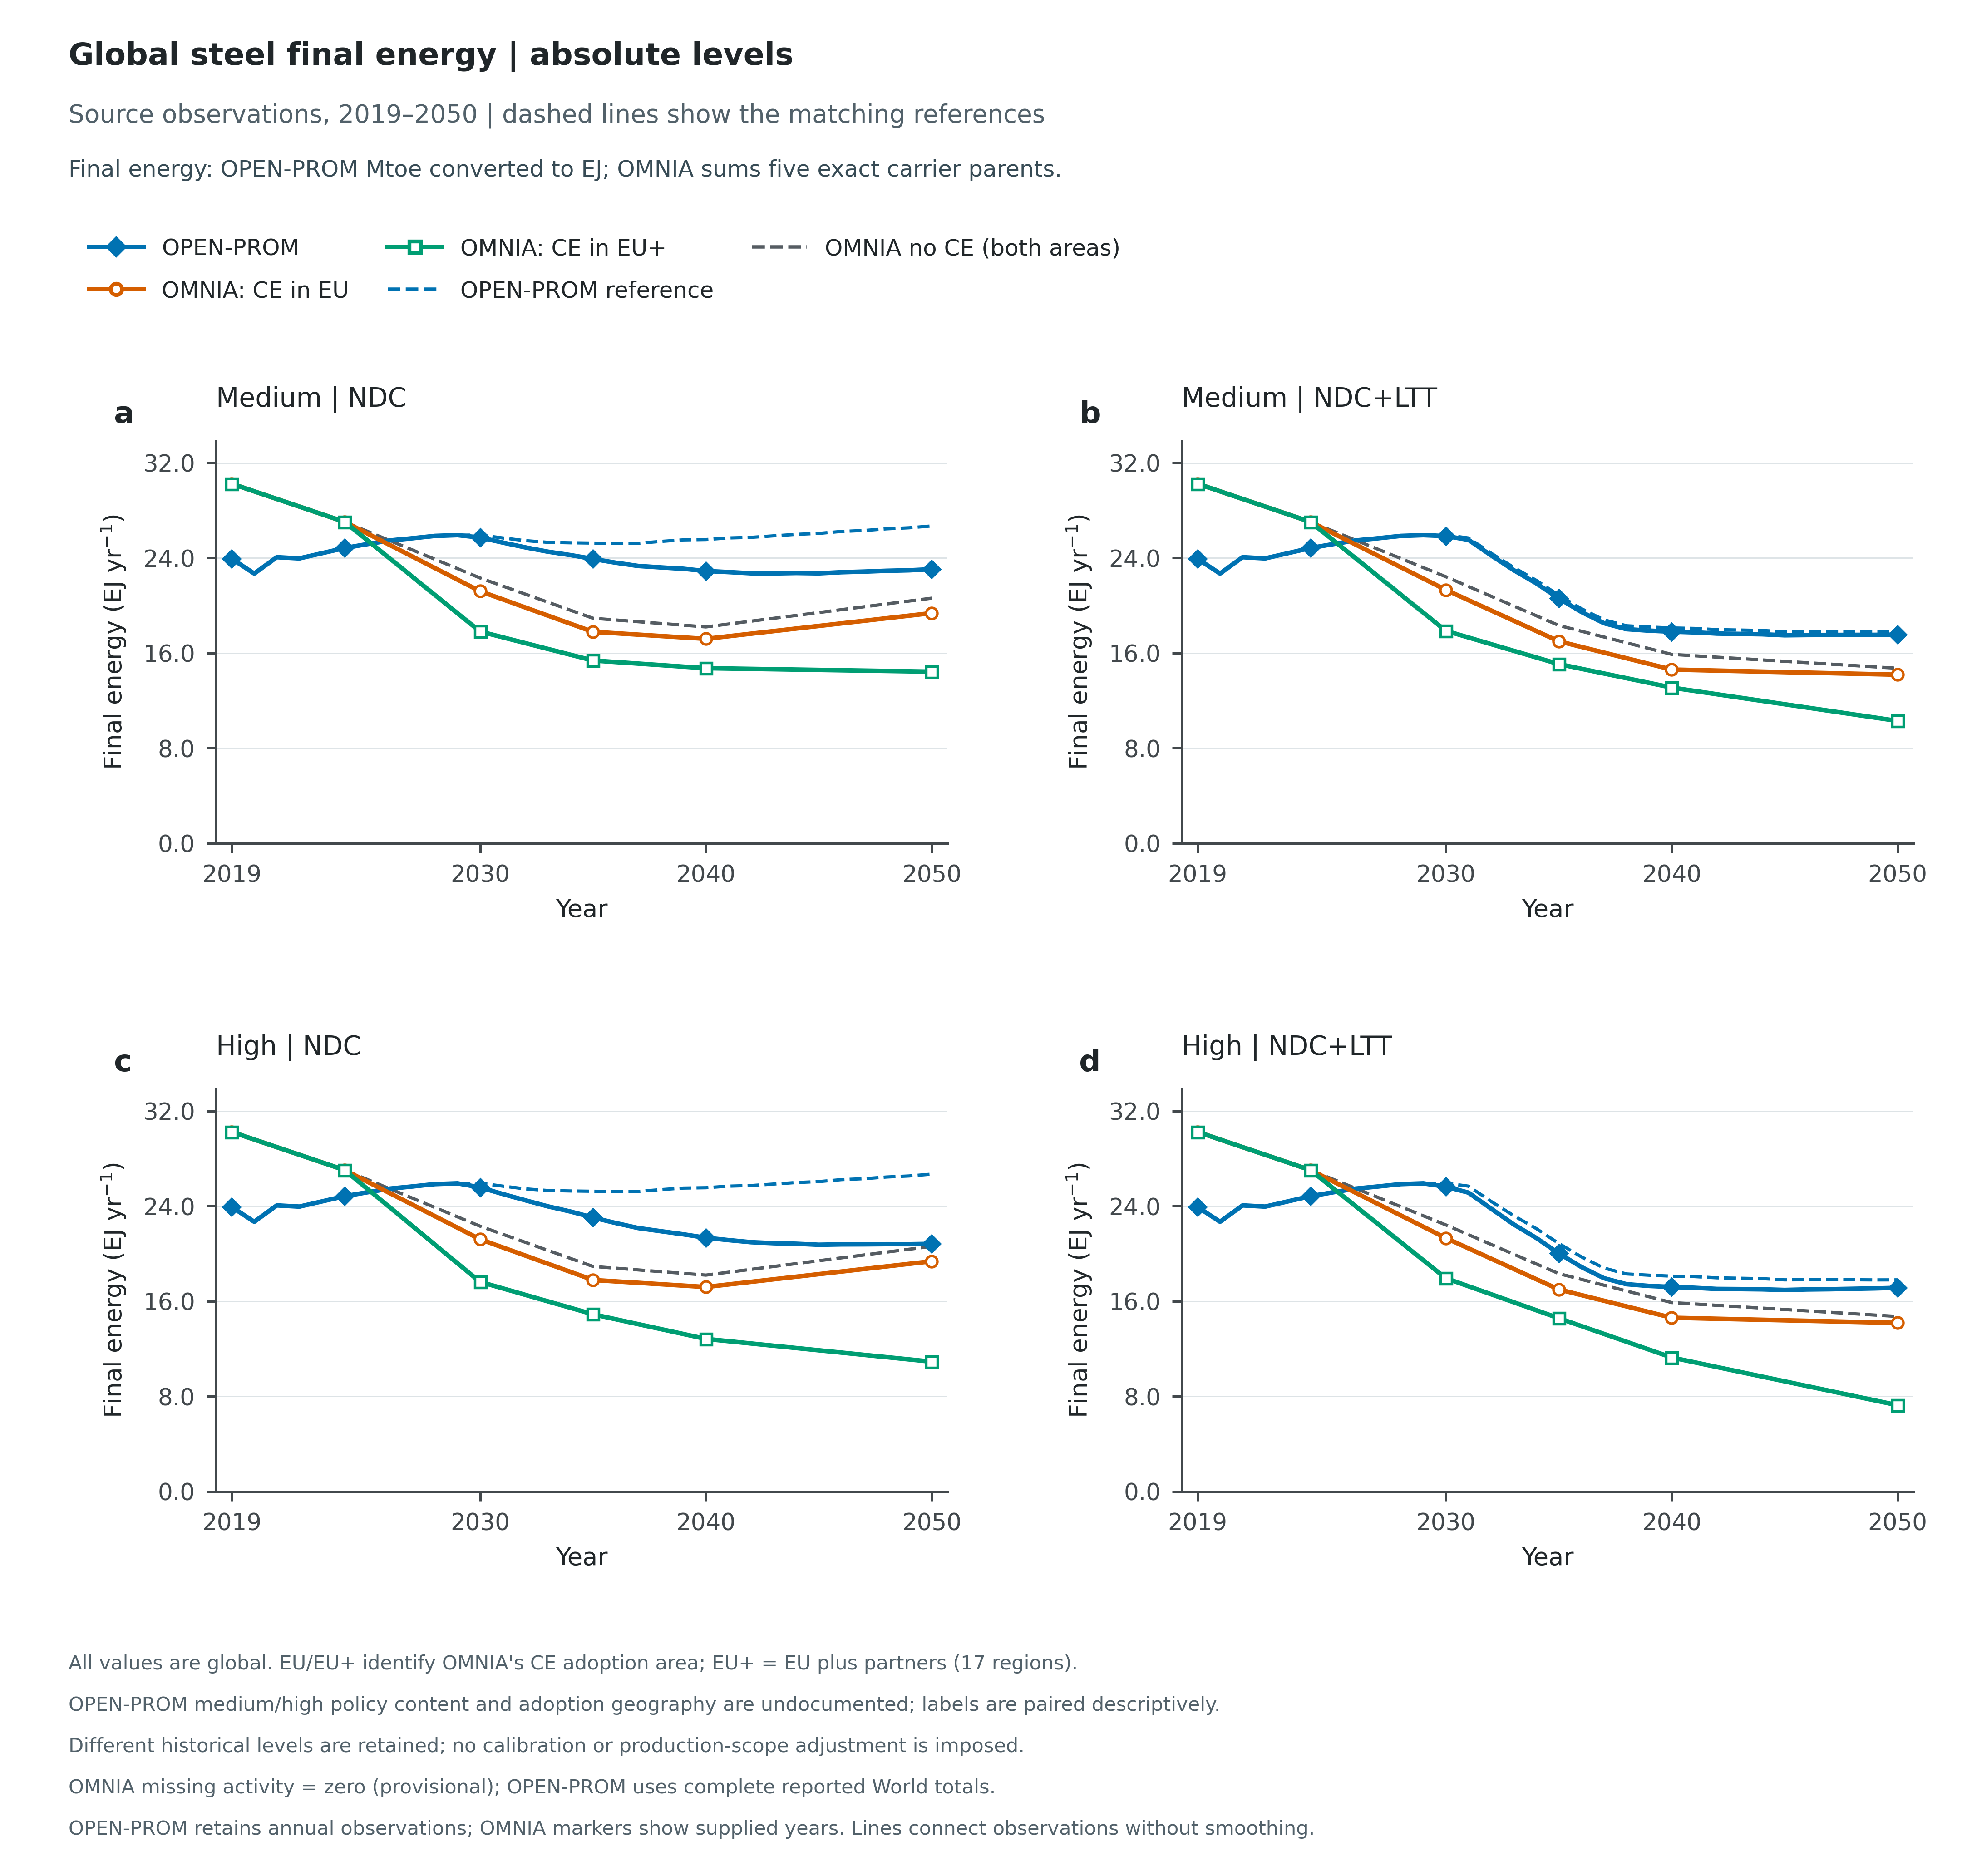

Source data for this figure (header and first rows):
Model, Climate, ClimateLabel, Ambition, Coverage, Scenario, ReferenceScenario, Source, Sheet, Scope, Year, Metric, Value, Unit, ReferenceValue, AbsoluteChange, PercentChange, HistoricalValue, HistoricalPercentChange, HistoricalScenario, HistoricalYear, SourceVariables, SourceUnit, ConversionFactor
OMNIA-ENGAGE, ndc, NDC, Reference, Reference, ndc_noce, ndc_noce, C:\git\omnia_results\results_allCE_26100…, , Steel final energy; exact carrier parent…, 2019, Energy, 30.24, EJ/yr, 30.24, 0.0, 0.0, 30.24, 0.0, ndc_noce, 2019, ["Final Energy|Industry|Iron and Steel|E…, EJ/yr, 1.0
OMNIA-ENGAGE, ndc, NDC, Reference, Reference, ndc_noce, ndc_noce, C:\git\omnia_results\results_allCE_26100…, , Steel final energy; exact carrier parent…, 2024, Energy, 27.03, EJ/yr, 27.03, 0.0, 0.0, 30.24, -10.62, ndc_noce, 2019, ["Final Energy|Industry|Iron and Steel|E…, EJ/yr, 1.0
OMNIA-ENGAGE, ndc, NDC, Reference, Reference, ndc_noce, ndc_noce, C:\git\omnia_results\results_allCE_26100…, , Steel final energy; exact carrier parent…, 2030, Energy, 22.31, EJ/yr, 22.31, 0.0, 0.0, 30.24, -26.23, ndc_noce, 2019, ["Final Energy|Industry|Iron and Steel|E…, EJ/yr, 1.0
OMNIA-ENGAGE, ndc, NDC, Reference, Reference, ndc_noce, ndc_noce, C:\git\omnia_results\results_allCE_26100…, , Steel final energy; exact carrier parent…, 2035, Energy, 18.92, EJ/yr, 18.92, 0.0, 0.0, 30.24, -37.43, ndc_noce, 2019, ["Final Energy|Industry|Iron and Steel|E…, EJ/yr, 1.0
OMNIA-ENGAGE, ndc, NDC, Reference, Reference, ndc_noce, ndc_noce, C:\git\omnia_results\results_allCE_26100…, , Steel final energy; exact carrier parent…, 2040, Energy, 18.19, EJ/yr, 18.19, 0.0, 0.0, 30.24, -39.84, ndc_noce, 2019, ["Final Energy|Industry|Iron and Steel|E…, EJ/yr, 1.0
OMNIA-ENGAGE, ndc, NDC, Reference, Reference, ndc_noce, ndc_noce, C:\git\omnia_results\results_allCE_26100…, , Steel final energy; exact carrier parent…, 2050, Energy, 20.61, EJ/yr, 20.61, 0.0, 0.0, 30.24, -31.85, ndc_noce, 2019, ["Final Energy|Industry|Iron and Steel|E…, EJ/yr, 1.0
OMNIA-ENGAGE, ndc, NDC, Medium, EU, ndc_medce_eu, ndc_noce, C:\git\omnia_results\results_allCE_26100…, , Steel final energy; exact carrier parent…, 2019, Energy, 30.24, EJ/yr, 30.24, 0.0, 0.0, 30.24, 0.0, ndc_noce, 2019, ["Final Energy|Industry|Iron and Steel|E…, EJ/yr, 1.0
OMNIA-ENGAGE, ndc, NDC, Medium, EU, ndc_medce_eu, ndc_noce, C:\git\omnia_results\results_allCE_26100…, , Steel final energy; exact carrier parent…, 2024, Energy, 27.03, EJ/yr, 27.03, 0.0, 0.0, 30.24, -10.62, ndc_noce, 2019, ["Final Energy|Industry|Iron and Steel|E…, EJ/yr, 1.0
OMNIA-ENGAGE, ndc, NDC, Medium, EU, ndc_medce_eu, ndc_noce, C:\git\omnia_results\results_allCE_26100…, , Steel final energy; exact carrier parent…, 2030, Energy, 21.2, EJ/yr, 22.31, -1.111, -4.979, 30.24, -29.9, ndc_noce, 2019, ["Final Energy|Industry|Iron and Steel|E…, EJ/yr, 1.0
OMNIA-ENGAGE, ndc, NDC, Medium, EU, ndc_medce_eu, ndc_noce, C:\git\omnia_results\results_allCE_26100…, , Steel final energy; exact carrier parent…, 2035, Energy, 17.78, EJ/yr, 18.92, -1.142, -6.035, 30.24, -41.21, ndc_noce, 2019, ["Final Energy|Industry|Iron and Steel|E…, EJ/yr, 1.0
OMNIA-ENGAGE, ndc, NDC, Medium, EU, ndc_medce_eu, ndc_noce, C:\git\omnia_results\results_allCE_26100…, , Steel final energy; exact carrier parent…, 2040, Energy, 17.19, EJ/yr, 18.19, -1.003, -5.514, 30.24, -43.16, ndc_noce, 2019, ["Final Energy|Industry|Iron and Steel|E…, EJ/yr, 1.0
OMNIA-ENGAGE, ndc, NDC, Medium, EU, ndc_medce_eu, ndc_noce, C:\git\omnia_results\results_allCE_26100…, , Steel final energy; exact carrier parent…, 2050, Energy, 19.36, EJ/yr, 20.61, -1.254, -6.084, 30.24, -36, ndc_noce, 2019, ["Final Energy|Industry|Iron and Steel|E…, EJ/yr, 1.0
OMNIA-ENGAGE, ndc, NDC, Medium, EU+, ndc_medce_gbl, ndc_noce, C:\git\omnia_results\results_allCE_26100…, , Steel final energy; exact carrier parent…, 2019, Energy, 30.24, EJ/yr, 30.24, 0.0, 0.0, 30.24, 0.0, ndc_noce, 2019, ["Final Energy|Industry|Iron and Steel|E…, EJ/yr, 1.0
OMNIA-ENGAGE, ndc, NDC, Medium, EU+, ndc_medce_gbl, ndc_noce, C:\git\omnia_results\results_allCE_26100…, , Steel final energy; exact carrier parent…, 2024, Energy, 27.03, EJ/yr, 27.03, 0.0, 0.0, 30.24, -10.62, ndc_noce, 2019, ["Final Energy|Industry|Iron and Steel|E…, EJ/yr, 1.0
OMNIA-ENGAGE, ndc, NDC, Medium, EU+, ndc_medce_gbl, ndc_noce, C:\git\omnia_results\results_allCE_26100…, , Steel final energy; exact carrier parent…, 2030, Energy, 17.81, EJ/yr, 22.31, -4.502, -20.18, 30.24, -41.12, ndc_noce, 2019, ["Final Energy|Industry|Iron and Steel|E…, EJ/yr, 1.0
OMNIA-ENGAGE, ndc, NDC, Medium, EU+, ndc_medce_gbl, ndc_noce, C:\git\omnia_results\results_allCE_26100…, , Steel final energy; exact carrier parent…, 2035, Energy, 15.37, EJ/yr, 18.92, -3.554, -18.78, 30.24, -49.19, ndc_noce, 2019, ["Final Energy|Industry|Iron and Steel|E…, EJ/yr, 1.0
OMNIA-ENGAGE, ndc, NDC, Medium, EU+, ndc_medce_gbl, ndc_noce, C:\git\omnia_results\results_allCE_26100…, , Steel final energy; exact carrier parent…, 2040, Energy, 14.72, EJ/yr, 18.19, -3.473, -19.09, 30.24, -51.33, ndc_noce, 2019, ["Final Energy|Industry|Iron and Steel|E…, EJ/yr, 1.0
OMNIA-ENGAGE, ndc, NDC, Medium, EU+, ndc_medce_gbl, ndc_noce, C:\git\omnia_results\results_allCE_26100…, , Steel final energy; exact carrier parent…, 2050, Energy, 14.43, EJ/yr, 20.61, -6.182, -29.99, 30.24, -52.29, ndc_noce, 2019, ["Final Energy|Industry|Iron and Steel|E…, EJ/yr, 1.0
OPEN-PROM, ndc, NDC, Reference, Unspecified, NDC2100fixUSA_2026-10-07_14-04-29, NDC2100fixUSA_2026-10-07_14-04-29, C:\git\omnia_results\open_prom_results\E…, , Steel final energy; reported sector tota…, 2019, Energy, 23.93, EJ/yr, 23.93, 0.0, 0.0, 23.93, 0.0, NDC2100fixUSA_2026-10-07_14-04-29, 2019, ["Final Energy|Industry|Iron and Steel"], Mtoe, 0.04187
OPEN-PROM, ndc, NDC, Reference, Unspecified, NDC2100fixUSA_2026-10-07_14-04-29, NDC2100fixUSA_2026-10-07_14-04-29, C:\git\omnia_results\open_prom_results\E…, , Steel final energy; reported sector tota…, 2020, Energy, 22.68, EJ/yr, 22.68, 0.0, 0.0, 23.93, -5.209, NDC2100fixUSA_2026-10-07_14-04-29, 2019, ["Final Energy|Industry|Iron and Steel"], Mtoe, 0.04187
OPEN-PROM, ndc, NDC, Reference, Unspecified, NDC2100fixUSA_2026-10-07_14-04-29, NDC2100fixUSA_2026-10-07_14-04-29, C:\git\omnia_results\open_prom_results\E…, , Steel final energy; reported sector tota…, 2021, Energy, 24.06, EJ/yr, 24.06, 0.0, 0.0, 23.93, 0.5457, NDC2100fixUSA_2026-10-07_14-04-29, 2019, ["Final Energy|Industry|Iron and Steel"], Mtoe, 0.04187
OPEN-PROM, ndc, NDC, Reference, Unspecified, NDC2100fixUSA_2026-10-07_14-04-29, NDC2100fixUSA_2026-10-07_14-04-29, C:\git\omnia_results\open_prom_results\E…, , Steel final energy; reported sector tota…, 2022, Energy, 23.96, EJ/yr, 23.96, 0.0, 0.0, 23.93, 0.1227, NDC2100fixUSA_2026-10-07_14-04-29, 2019, ["Final Energy|Industry|Iron and Steel"], Mtoe, 0.04187
OPEN-PROM, ndc, NDC, Reference, Unspecified, NDC2100fixUSA_2026-10-07_14-04-29, NDC2100fixUSA_2026-10-07_14-04-29, C:\git\omnia_results\open_prom_results\E…, , Steel final energy; reported sector tota…, 2023, Energy, 24.39, EJ/yr, 24.39, 0.0, 0.0, 23.93, 1.949, NDC2100fixUSA_2026-10-07_14-04-29, 2019, ["Final Energy|Industry|Iron and Steel"], Mtoe, 0.04187
OPEN-PROM, ndc, NDC, Reference, Unspecified, NDC2100fixUSA_2026-10-07_14-04-29, NDC2100fixUSA_2026-10-07_14-04-29, C:\git\omnia_results\open_prom_results\E…, , Steel final energy; reported sector tota…, 2024, Energy, 24.83, EJ/yr, 24.83, 0.0, 0.0, 23.93, 3.778, NDC2100fixUSA_2026-10-07_14-04-29, 2019, ["Final Energy|Industry|Iron and Steel"], Mtoe, 0.04187
OPEN-PROM, ndc, NDC, Reference, Unspecified, NDC2100fixUSA_2026-10-07_14-04-29, NDC2100fixUSA_2026-10-07_14-04-29, C:\git\omnia_results\open_prom_results\E…, , Steel final energy; reported sector tota…, 2025, Energy, 25.16, EJ/yr, 25.16, 0.0, 0.0, 23.93, 5.141, NDC2100fixUSA_2026-10-07_14-04-29, 2019, ["Final Energy|Industry|Iron and Steel"], Mtoe, 0.04187
OPEN-PROM, ndc, NDC, Reference, Unspecified, NDC2100fixUSA_2026-10-07_14-04-29, NDC2100fixUSA_2026-10-07_14-04-29, C:\git\omnia_results\open_prom_results\E…, , Steel final energy; reported sector tota…, 2026, Energy, 25.47, EJ/yr, 25.47, 0.0, 0.0, 23.93, 6.447, NDC2100fixUSA_2026-10-07_14-04-29, 2019, ["Final Energy|Industry|Iron and Steel"], Mtoe, 0.04187
OPEN-PROM, ndc, NDC, Reference, Unspecified, NDC2100fixUSA_2026-10-07_14-04-29, NDC2100fixUSA_2026-10-07_14-04-29, C:\git\omnia_results\open_prom_results\E…, , Steel final energy; reported sector tota…, 2027, Energy, 25.65, EJ/yr, 25.65, 0.0, 0.0, 23.93, 7.208, NDC2100fixUSA_2026-10-07_14-04-29, 2019, ["Final Energy|Industry|Iron and Steel"], Mtoe, 0.04187
OPEN-PROM, ndc, NDC, Reference, Unspecified, NDC2100fixUSA_2026-10-07_14-04-29, NDC2100fixUSA_2026-10-07_14-04-29, C:\git\omnia_results\open_prom_results\E…, , Steel final energy; reported sector tota…, 2028, Energy, 25.85, EJ/yr, 25.85, 0.0, 0.0, 23.93, 8.044, NDC2100fixUSA_2026-10-07_14-04-29, 2019, ["Final Energy|Industry|Iron and Steel"], Mtoe, 0.04187
OPEN-PROM, ndc, NDC, Reference, Unspecified, NDC2100fixUSA_2026-10-07_14-04-29, NDC2100fixUSA_2026-10-07_14-04-29, C:\git\omnia_results\open_prom_results\E…, , Steel final energy; reported sector tota…, 2029, Energy, 25.92, EJ/yr, 25.92, 0.0, 0.0, 23.93, 8.31, NDC2100fixUSA_2026-10-07_14-04-29, 2019, ["Final Energy|Industry|Iron and Steel"], Mtoe, 0.04187
OPEN-PROM, ndc, NDC, Reference, Unspecified, NDC2100fixUSA_2026-10-07_14-04-29, NDC2100fixUSA_2026-10-07_14-04-29, C:\git\omnia_results\open_prom_results\E…, , Steel final energy; reported sector tota…, 2030, Energy, 25.92, EJ/yr, 25.92, 0.0, 0.0, 23.93, 8.348, NDC2100fixUSA_2026-10-07_14-04-29, 2019, ["Final Energy|Industry|Iron and Steel"], Mtoe, 0.04187
OPEN-PROM, ndc, NDC, Reference, Unspecified, NDC2100fixUSA_2026-10-07_14-04-29, NDC2100fixUSA_2026-10-07_14-04-29, C:\git\omnia_results\open_prom_results\E…, , Steel final energy; reported sector tota…, 2031, Energy, 25.68, EJ/yr, 25.68, 0.0, 0.0, 23.93, 7.326, NDC2100fixUSA_2026-10-07_14-04-29, 2019, ["Final Energy|Industry|Iron and Steel"], Mtoe, 0.04187
OPEN-PROM, ndc, NDC, Reference, Unspecified, NDC2100fixUSA_2026-10-07_14-04-29, NDC2100fixUSA_2026-10-07_14-04-29, C:\git\omnia_results\open_prom_results\E…, , Steel final energy; reported sector tota…, 2032, Energy, 25.45, EJ/yr, 25.45, 0.0, 0.0, 23.93, 6.374, NDC2100fixUSA_2026-10-07_14-04-29, 2019, ["Final Energy|Industry|Iron and Steel"], Mtoe, 0.04187
OPEN-PROM, ndc, NDC, Reference, Unspecified, NDC2100fixUSA_2026-10-07_14-04-29, NDC2100fixUSA_2026-10-07_14-04-29, C:\git\omnia_results\open_prom_results\E…, , Steel final energy; reported sector tota…, 2033, Energy, 25.31, EJ/yr, 25.31, 0.0, 0.0, 23.93, 5.785, NDC2100fixUSA_2026-10-07_14-04-29, 2019, ["Final Energy|Industry|Iron and Steel"], Mtoe, 0.04187
OPEN-PROM, ndc, NDC, Reference, Unspecified, NDC2100fixUSA_2026-10-07_14-04-29, NDC2100fixUSA_2026-10-07_14-04-29, C:\git\omnia_results\open_prom_results\E…, , Steel final energy; reported sector tota…, 2034, Energy, 25.27, EJ/yr, 25.27, 0.0, 0.0, 23.93, 5.618, NDC2100fixUSA_2026-10-07_14-04-29, 2019, ["Final Energy|Industry|Iron and Steel"], Mtoe, 0.04187
OPEN-PROM, ndc, NDC, Reference, Unspecified, NDC2100fixUSA_2026-10-07_14-04-29, NDC2100fixUSA_2026-10-07_14-04-29, C:\git\omnia_results\open_prom_results\E…, , Steel final energy; reported sector tota…, 2035, Energy, 25.25, EJ/yr, 25.25, 0.0, 0.0, 23.93, 5.517, NDC2100fixUSA_2026-10-07_14-04-29, 2019, ["Final Energy|Industry|Iron and Steel"], Mtoe, 0.04187
OPEN-PROM, ndc, NDC, Reference, Unspecified, NDC2100fixUSA_2026-10-07_14-04-29, NDC2100fixUSA_2026-10-07_14-04-29, C:\git\omnia_results\open_prom_results\E…, , Steel final energy; reported sector tota…, 2036, Energy, 25.23, EJ/yr, 25.23, 0.0, 0.0, 23.93, 5.433, NDC2100fixUSA_2026-10-07_14-04-29, 2019, ["Final Energy|Industry|Iron and Steel"], Mtoe, 0.04187
OPEN-PROM, ndc, NDC, Reference, Unspecified, NDC2100fixUSA_2026-10-07_14-04-29, NDC2100fixUSA_2026-10-07_14-04-29, C:\git\omnia_results\open_prom_results\E…, , Steel final energy; reported sector tota…, 2037, Energy, 25.23, EJ/yr, 25.23, 0.0, 0.0, 23.93, 5.453, NDC2100fixUSA_2026-10-07_14-04-29, 2019, ["Final Energy|Industry|Iron and Steel"], Mtoe, 0.04187
OPEN-PROM, ndc, NDC, Reference, Unspecified, NDC2100fixUSA_2026-10-07_14-04-29, NDC2100fixUSA_2026-10-07_14-04-29, C:\git\omnia_results\open_prom_results\E…, , Steel final energy; reported sector tota…, 2038, Energy, 25.39, EJ/yr, 25.39, 0.0, 0.0, 23.93, 6.097, NDC2100fixUSA_2026-10-07_14-04-29, 2019, ["Final Energy|Industry|Iron and Steel"], Mtoe, 0.04187
OPEN-PROM, ndc, NDC, Reference, Unspecified, NDC2100fixUSA_2026-10-07_14-04-29, NDC2100fixUSA_2026-10-07_14-04-29, C:\git\omnia_results\open_prom_results\E…, , Steel final energy; reported sector tota…, 2039, Energy, 25.52, EJ/yr, 25.52, 0.0, 0.0, 23.93, 6.643, NDC2100fixUSA_2026-10-07_14-04-29, 2019, ["Final Energy|Industry|Iron and Steel"], Mtoe, 0.04187
OPEN-PROM, ndc, NDC, Reference, Unspecified, NDC2100fixUSA_2026-10-07_14-04-29, NDC2100fixUSA_2026-10-07_14-04-29, C:\git\omnia_results\open_prom_results\E…, , Steel final energy; reported sector tota…, 2040, Energy, 25.55, EJ/yr, 25.55, 0.0, 0.0, 23.93, 6.764, NDC2100fixUSA_2026-10-07_14-04-29, 2019, ["Final Energy|Industry|Iron and Steel"], Mtoe, 0.04187
OPEN-PROM, ndc, NDC, Reference, Unspecified, NDC2100fixUSA_2026-10-07_14-04-29, NDC2100fixUSA_2026-10-07_14-04-29, C:\git\omnia_results\open_prom_results\E…, , Steel final energy; reported sector tota…, 2041, Energy, 25.68, EJ/yr, 25.68, 0.0, 0.0, 23.93, 7.315, NDC2100fixUSA_2026-10-07_14-04-29, 2019, ["Final Energy|Industry|Iron and Steel"], Mtoe, 0.04187
OPEN-PROM, ndc, NDC, Reference, Unspecified, NDC2100fixUSA_2026-10-07_14-04-29, NDC2100fixUSA_2026-10-07_14-04-29, C:\git\omnia_results\open_prom_results\E…, , Steel final energy; reported sector tota…, 2042, Energy, 25.73, EJ/yr, 25.73, 0.0, 0.0, 23.93, 7.529, NDC2100fixUSA_2026-10-07_14-04-29, 2019, ["Final Energy|Industry|Iron and Steel"], Mtoe, 0.04187
OPEN-PROM, ndc, NDC, Reference, Unspecified, NDC2100fixUSA_2026-10-07_14-04-29, NDC2100fixUSA_2026-10-07_14-04-29, C:\git\omnia_results\open_prom_results\E…, , Steel final energy; reported sector tota…, 2043, Energy, 25.85, EJ/yr, 25.85, 0.0, 0.0, 23.93, 8.058, NDC2100fixUSA_2026-10-07_14-04-29, 2019, ["Final Energy|Industry|Iron and Steel"], Mtoe, 0.04187
OPEN-PROM, ndc, NDC, Reference, Unspecified, NDC2100fixUSA_2026-10-07_14-04-29, NDC2100fixUSA_2026-10-07_14-04-29, C:\git\omnia_results\open_prom_results\E…, , Steel final energy; reported sector tota…, 2044, Energy, 25.98, EJ/yr, 25.98, 0.0, 0.0, 23.93, 8.586, NDC2100fixUSA_2026-10-07_14-04-29, 2019, ["Final Energy|Industry|Iron and Steel"], Mtoe, 0.04187
OPEN-PROM, ndc, NDC, Reference, Unspecified, NDC2100fixUSA_2026-10-07_14-04-29, NDC2100fixUSA_2026-10-07_14-04-29, C:\git\omnia_results\open_prom_results\E…, , Steel final energy; reported sector tota…, 2045, Energy, 26.06, EJ/yr, 26.06, 0.0, 0.0, 23.93, 8.919, NDC2100fixUSA_2026-10-07_14-04-29, 2019, ["Final Energy|Industry|Iron and Steel"], Mtoe, 0.04187
OPEN-PROM, ndc, NDC, Reference, Unspecified, NDC2100fixUSA_2026-10-07_14-04-29, NDC2100fixUSA_2026-10-07_14-04-29, C:\git\omnia_results\open_prom_results\E…, , Steel final energy; reported sector tota…, 2046, Energy, 26.23, EJ/yr, 26.23, 0.0, 0.0, 23.93, 9.608, NDC2100fixUSA_2026-10-07_14-04-29, 2019, ["Final Energy|Industry|Iron and Steel"], Mtoe, 0.04187
OPEN-PROM, ndc, NDC, Reference, Unspecified, NDC2100fixUSA_2026-10-07_14-04-29, NDC2100fixUSA_2026-10-07_14-04-29, C:\git\omnia_results\open_prom_results\E…, , Steel final energy; reported sector tota…, 2047, Energy, 26.3, EJ/yr, 26.3, 0.0, 0.0, 23.93, 9.939, NDC2100fixUSA_2026-10-07_14-04-29, 2019, ["Final Energy|Industry|Iron and Steel"], Mtoe, 0.04187
OPEN-PROM, ndc, NDC, Reference, Unspecified, NDC2100fixUSA_2026-10-07_14-04-29, NDC2100fixUSA_2026-10-07_14-04-29, C:\git\omnia_results\open_prom_results\E…, , Steel final energy; reported sector tota…, 2048, Energy, 26.45, EJ/yr, 26.45, 0.0, 0.0, 23.93, 10.53, NDC2100fixUSA_2026-10-07_14-04-29, 2019, ["Final Energy|Industry|Iron and Steel"], Mtoe, 0.04187
OPEN-PROM, ndc, NDC, Reference, Unspecified, NDC2100fixUSA_2026-10-07_14-04-29, NDC2100fixUSA_2026-10-07_14-04-29, C:\git\omnia_results\open_prom_results\E…, , Steel final energy; reported sector tota…, 2049, Energy, 26.53, EJ/yr, 26.53, 0.0, 0.0, 23.93, 10.89, NDC2100fixUSA_2026-10-07_14-04-29, 2019, ["Final Energy|Industry|Iron and Steel"], Mtoe, 0.04187
OPEN-PROM, ndc, NDC, Reference, Unspecified, NDC2100fixUSA_2026-10-07_14-04-29, NDC2100fixUSA_2026-10-07_14-04-29, C:\git\omnia_results\open_prom_results\E…, , Steel final energy; reported sector tota…, 2050, Energy, 26.69, EJ/yr, 26.69, 0.0, 0.0, 23.93, 11.54, NDC2100fixUSA_2026-10-07_14-04-29, 2019, ["Final Energy|Industry|Iron and Steel"], Mtoe, 0.04187
OPEN-PROM, ndc, NDC, Medium, Unspecified, ENGAGE-NDC-Medium, NDC2100fixUSA_2026-10-07_14-04-29, C:\git\omnia_results\open_prom_results\E…, NDC-Medium, Steel final energy; reported sector tota…, 2019, Energy, 23.93, EJ/yr, 23.93, 0.0, 0.0, 23.93, 0.0, NDC2100fixUSA_2026-10-07_14-04-29, 2019, ["Final Energy|Industry|Iron and Steel"], Mtoe, 0.04187
OPEN-PROM, ndc, NDC, Medium, Unspecified, ENGAGE-NDC-Medium, NDC2100fixUSA_2026-10-07_14-04-29, C:\git\omnia_results\open_prom_results\E…, NDC-Medium, Steel final energy; reported sector tota…, 2020, Energy, 22.68, EJ/yr, 22.68, 0.0, 0.0, 23.93, -5.209, NDC2100fixUSA_2026-10-07_14-04-29, 2019, ["Final Energy|Industry|Iron and Steel"], Mtoe, 0.04187
OPEN-PROM, ndc, NDC, Medium, Unspecified, ENGAGE-NDC-Medium, NDC2100fixUSA_2026-10-07_14-04-29, C:\git\omnia_results\open_prom_results\E…, NDC-Medium, Steel final energy; reported sector tota…, 2021, Energy, 24.06, EJ/yr, 24.06, 0.0, 0.0, 23.93, 0.5457, NDC2100fixUSA_2026-10-07_14-04-29, 2019, ["Final Energy|Industry|Iron and Steel"], Mtoe, 0.04187
OPEN-PROM, ndc, NDC, Medium, Unspecified, ENGAGE-NDC-Medium, NDC2100fixUSA_2026-10-07_14-04-29, C:\git\omnia_results\open_prom_results\E…, NDC-Medium, Steel final energy; reported sector tota…, 2022, Energy, 23.96, EJ/yr, 23.96, 0.0, 0.0, 23.93, 0.1227, NDC2100fixUSA_2026-10-07_14-04-29, 2019, ["Final Energy|Industry|Iron and Steel"], Mtoe, 0.04187
OPEN-PROM, ndc, NDC, Medium, Unspecified, ENGAGE-NDC-Medium, NDC2100fixUSA_2026-10-07_14-04-29, C:\git\omnia_results\open_prom_results\E…, NDC-Medium, Steel final energy; reported sector tota…, 2023, Energy, 24.39, EJ/yr, 24.39, 0.0, 0.0, 23.93, 1.949, NDC2100fixUSA_2026-10-07_14-04-29, 2019, ["Final Energy|Industry|Iron and Steel"], Mtoe, 0.04187
OPEN-PROM, ndc, NDC, Medium, Unspecified, ENGAGE-NDC-Medium, NDC2100fixUSA_2026-10-07_14-04-29, C:\git\omnia_results\open_prom_results\E…, NDC-Medium, Steel final energy; reported sector tota…, 2024, Energy, 24.83, EJ/yr, 24.83, 0.0, 0.0, 23.93, 3.778, NDC2100fixUSA_2026-10-07_14-04-29, 2019, ["Final Energy|Industry|Iron and Steel"], Mtoe, 0.04187
OPEN-PROM, ndc, NDC, Medium, Unspecified, ENGAGE-NDC-Medium, NDC2100fixUSA_2026-10-07_14-04-29, C:\git\omnia_results\open_prom_results\E…, NDC-Medium, Steel final energy; reported sector tota…, 2025, Energy, 25.16, EJ/yr, 25.16, 3.768119999847386e-05, 0.0001498, 23.93, 5.141, NDC2100fixUSA_2026-10-07_14-04-29, 2019, ["Final Energy|Industry|Iron and Steel"], Mtoe, 0.04187
OPEN-PROM, ndc, NDC, Medium, Unspecified, ENGAGE-NDC-Medium, NDC2100fixUSA_2026-10-07_14-04-29, C:\git\omnia_results\open_prom_results\E…, NDC-Medium, Steel final energy; reported sector tota…, 2026, Energy, 25.47, EJ/yr, 25.47, -0.0007118, -0.002795, 23.93, 6.444, NDC2100fixUSA_2026-10-07_14-04-29, 2019, ["Final Energy|Industry|Iron and Steel"], Mtoe, 0.04187
OPEN-PROM, ndc, NDC, Medium, Unspecified, ENGAGE-NDC-Medium, NDC2100fixUSA_2026-10-07_14-04-29, C:\git\omnia_results\open_prom_results\E…, NDC-Medium, Steel final energy; reported sector tota…, 2027, Energy, 25.65, EJ/yr, 25.65, -0.001147, -0.004472, 23.93, 7.203, NDC2100fixUSA_2026-10-07_14-04-29, 2019, ["Final Energy|Industry|Iron and Steel"], Mtoe, 0.04187
OPEN-PROM, ndc, NDC, Medium, Unspecified, ENGAGE-NDC-Medium, NDC2100fixUSA_2026-10-07_14-04-29, C:\git\omnia_results\open_prom_results\E…, NDC-Medium, Steel final energy; reported sector tota…, 2028, Energy, 25.85, EJ/yr, 25.85, -0.001444, -0.005588, 23.93, 8.037, NDC2100fixUSA_2026-10-07_14-04-29, 2019, ["Final Energy|Industry|Iron and Steel"], Mtoe, 0.04187
... 268 more rows
